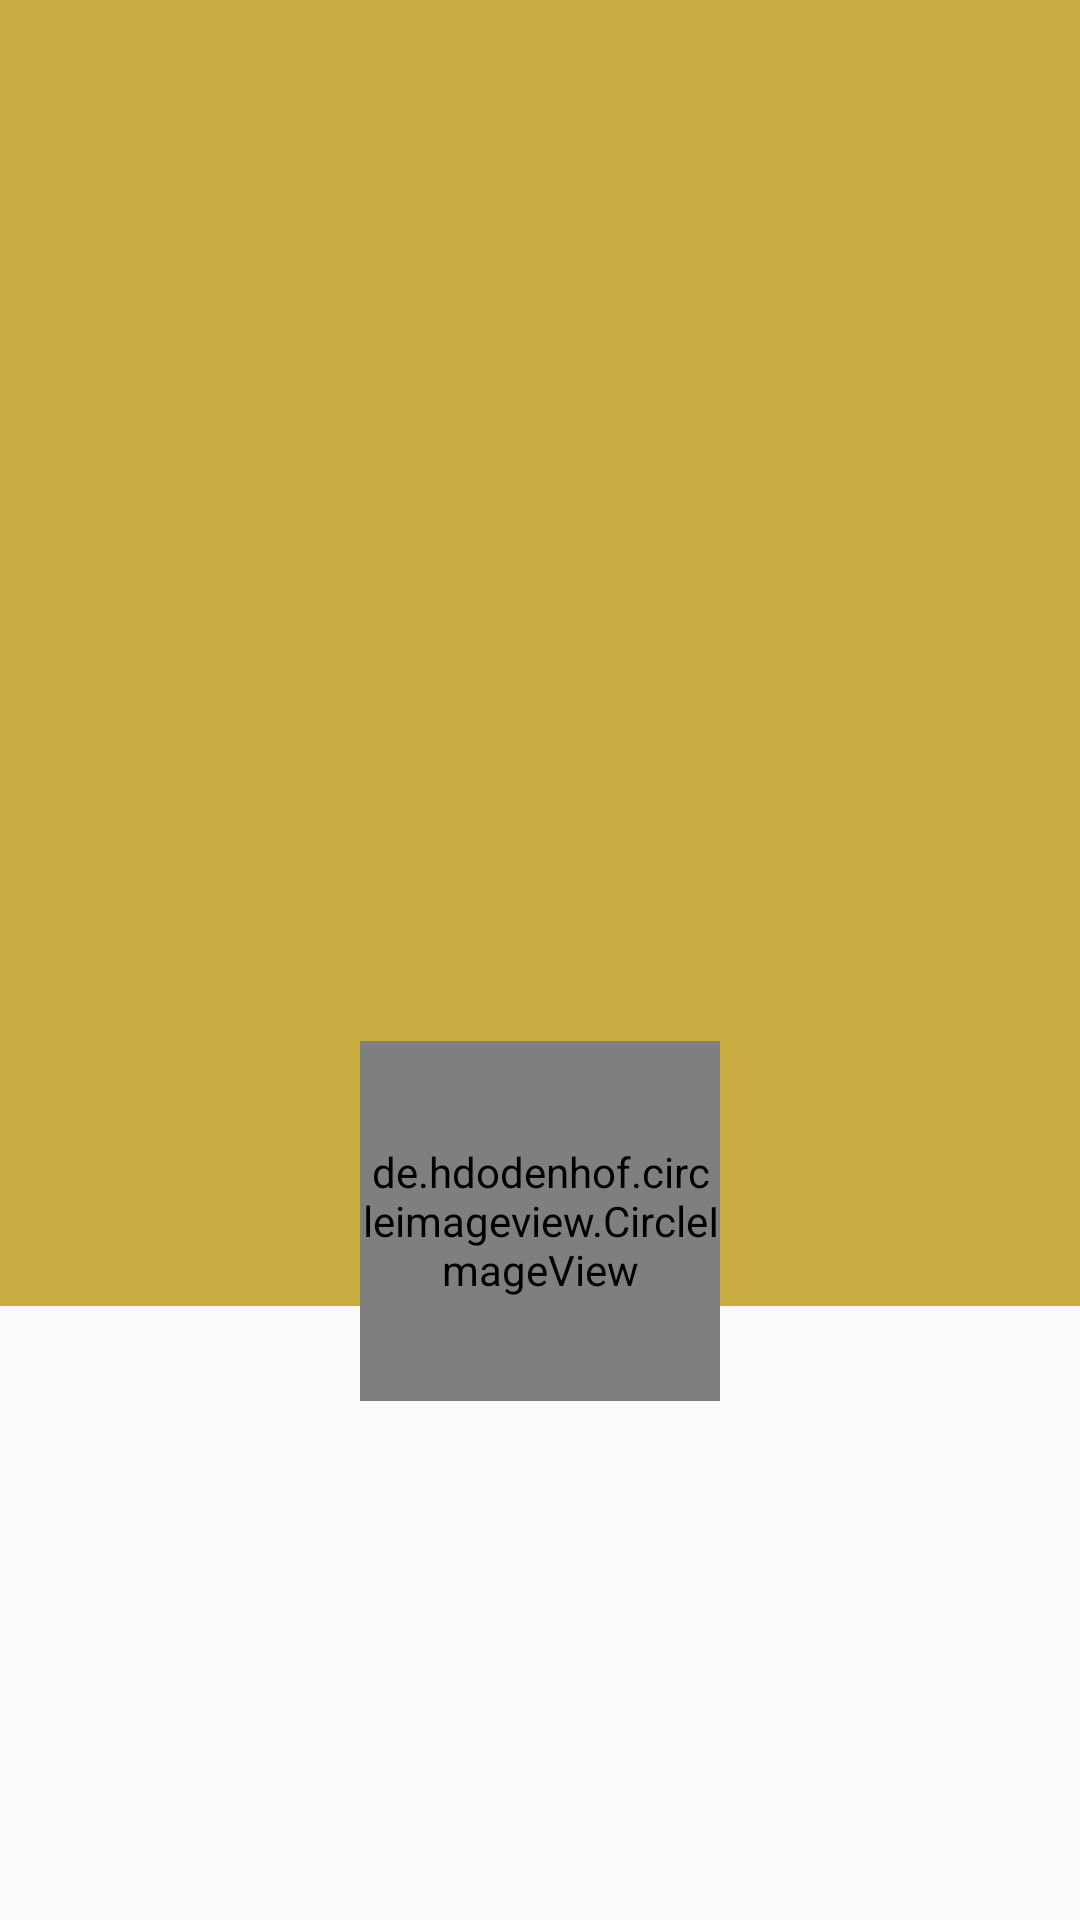

Write the Android layout XML for this screen, with the resource values it uses.
<!-- AndroidManifest.xml: application theme AppTheme -->
<!-- res/layout/activity_profile.xml -->
<?xml version="1.0" encoding="utf-8"?>
<androidx.constraintlayout.widget.ConstraintLayout xmlns:android="http://schemas.android.com/apk/res/android"
    xmlns:app="http://schemas.android.com/apk/res-auto"
    android:layout_width="match_parent"
    android:layout_height="match_parent">

    <ImageView
        android:id="@+id/profile_background_image"
        android:layout_width="0dp"
        android:layout_height="0dp"
        android:background="@color/background_yellow"
        android:scaleType="centerCrop"
        app:layout_constraintBottom_toBottomOf="@+id/profile_guide1"
        app:layout_constraintEnd_toEndOf="parent"
        app:layout_constraintStart_toStartOf="parent"
        app:layout_constraintTop_toTopOf="parent" />

    <androidx.constraintlayout.widget.Guideline
        android:id="@+id/profile_guide1"
        android:layout_width="wrap_content"
        android:layout_height="wrap_content"
        android:orientation="horizontal"
        app:layout_constraintGuide_percent="0.6800" />

    <androidx.constraintlayout.widget.Guideline
        android:id="@+id/profile_guide2"
        android:layout_width="wrap_content"
        android:layout_height="wrap_content"
        android:orientation="horizontal"
        app:layout_constraintGuide_percent="0.5756" />

    <androidx.constraintlayout.widget.Guideline
        android:id="@+id/profile_guide3"
        android:layout_width="wrap_content"
        android:layout_height="wrap_content"
        android:orientation="horizontal"
        app:layout_constraintGuide_percent="0.6961" />



    <de.hdodenhof.circleimageview.CircleImageView
        android:id="@+id/profile_my_image"
        android:layout_width="120dp"
        android:layout_height="120dp"
        android:scaleType="centerCrop"
        android:src="@drawable/circle_sample"
        app:layout_constraintBottom_toBottomOf="@+id/profile_guide3"
        app:layout_constraintEnd_toEndOf="parent"
        app:layout_constraintStart_toStartOf="parent"
        app:layout_constraintTop_toTopOf="@+id/profile_guide2" />









</androidx.constraintlayout.widget.ConstraintLayout>
<!-- resources referenced by this layout -->
<resources>
  <color name="background_yellow">#c8ac40</color>
  <!-- drawable circle_sample: png bitmap (drawable-hdpi, 26530 bytes) -->
  <style name="AppTheme" parent="Theme.Design.Light.NoActionBar">
          <item name="android:windowLightStatusBar">true</item>
      </style>
</resources>
